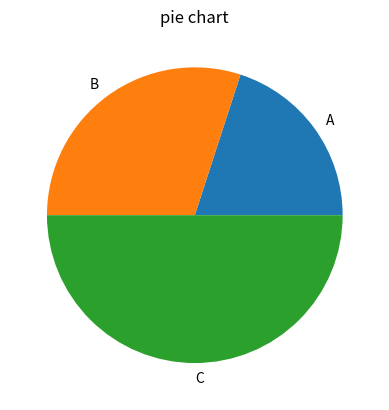

This chart was generated by the following Python code:
#  Program for PIE chart 


import matplotlib.pyplot as plt
import numpy as np

labels= ['A','B','C']
sizes= [20,30,50]
plt.pie(sizes, labels=labels)
plt.title('pie chart')
plt.show()
